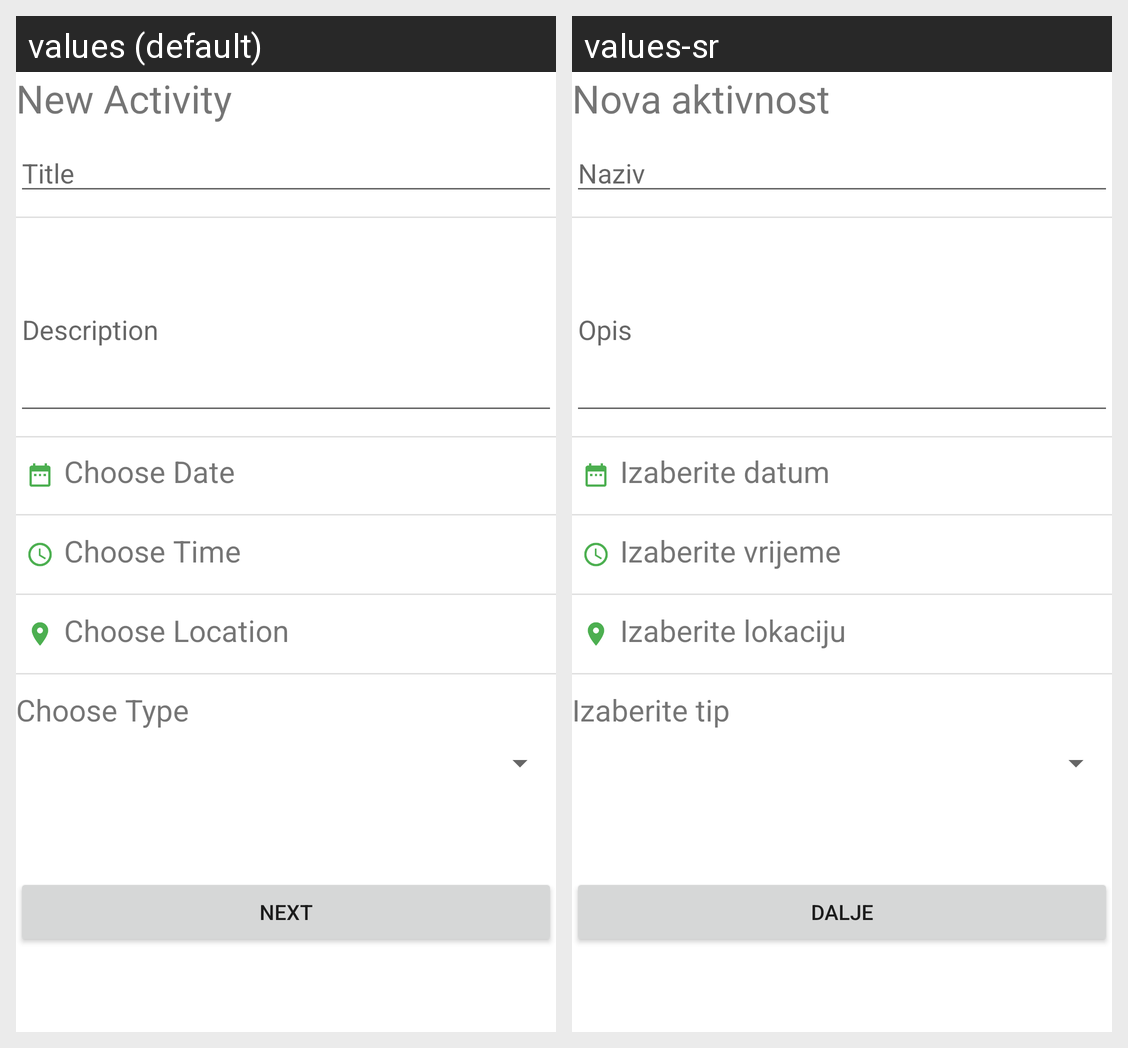

The Android screen above is rendered under two locales of the same app. Produce the string resources it draws, with the default and per-locale values.
Android screen res/layout/fragment_new_activity.xml rendered under 2 locales, left to right: values (default), values-sr. Device: Nexus 5 (rendered at 1080×1920; each locale shown at half size, 540×960, under a caption strip naming it); theme Theme.ActivityPlanner.
Strings drawn on this screen, with the default value and each locale's value (text and hints the layout hard-codes, and strings that could not be matched under every locale, appear in the picture but are not listed):

new_activity_title
  values: New Activity
  values-sr: Nova aktivnost

activity_title
  values: Title
  values-sr: Naziv

activity_description
  values: Description
  values-sr: Opis

activity_date
  values: Choose Date
  values-sr: Izaberite datum

activity_time
  values: Choose Time
  values-sr: Izaberite vrijeme

activity_location
  values: Choose Location
  values-sr: Izaberite lokaciju

activity_type
  values: Choose Type
  values-sr: Izaberite tip

next_button
  values: Next
  values-sr: Dalje
